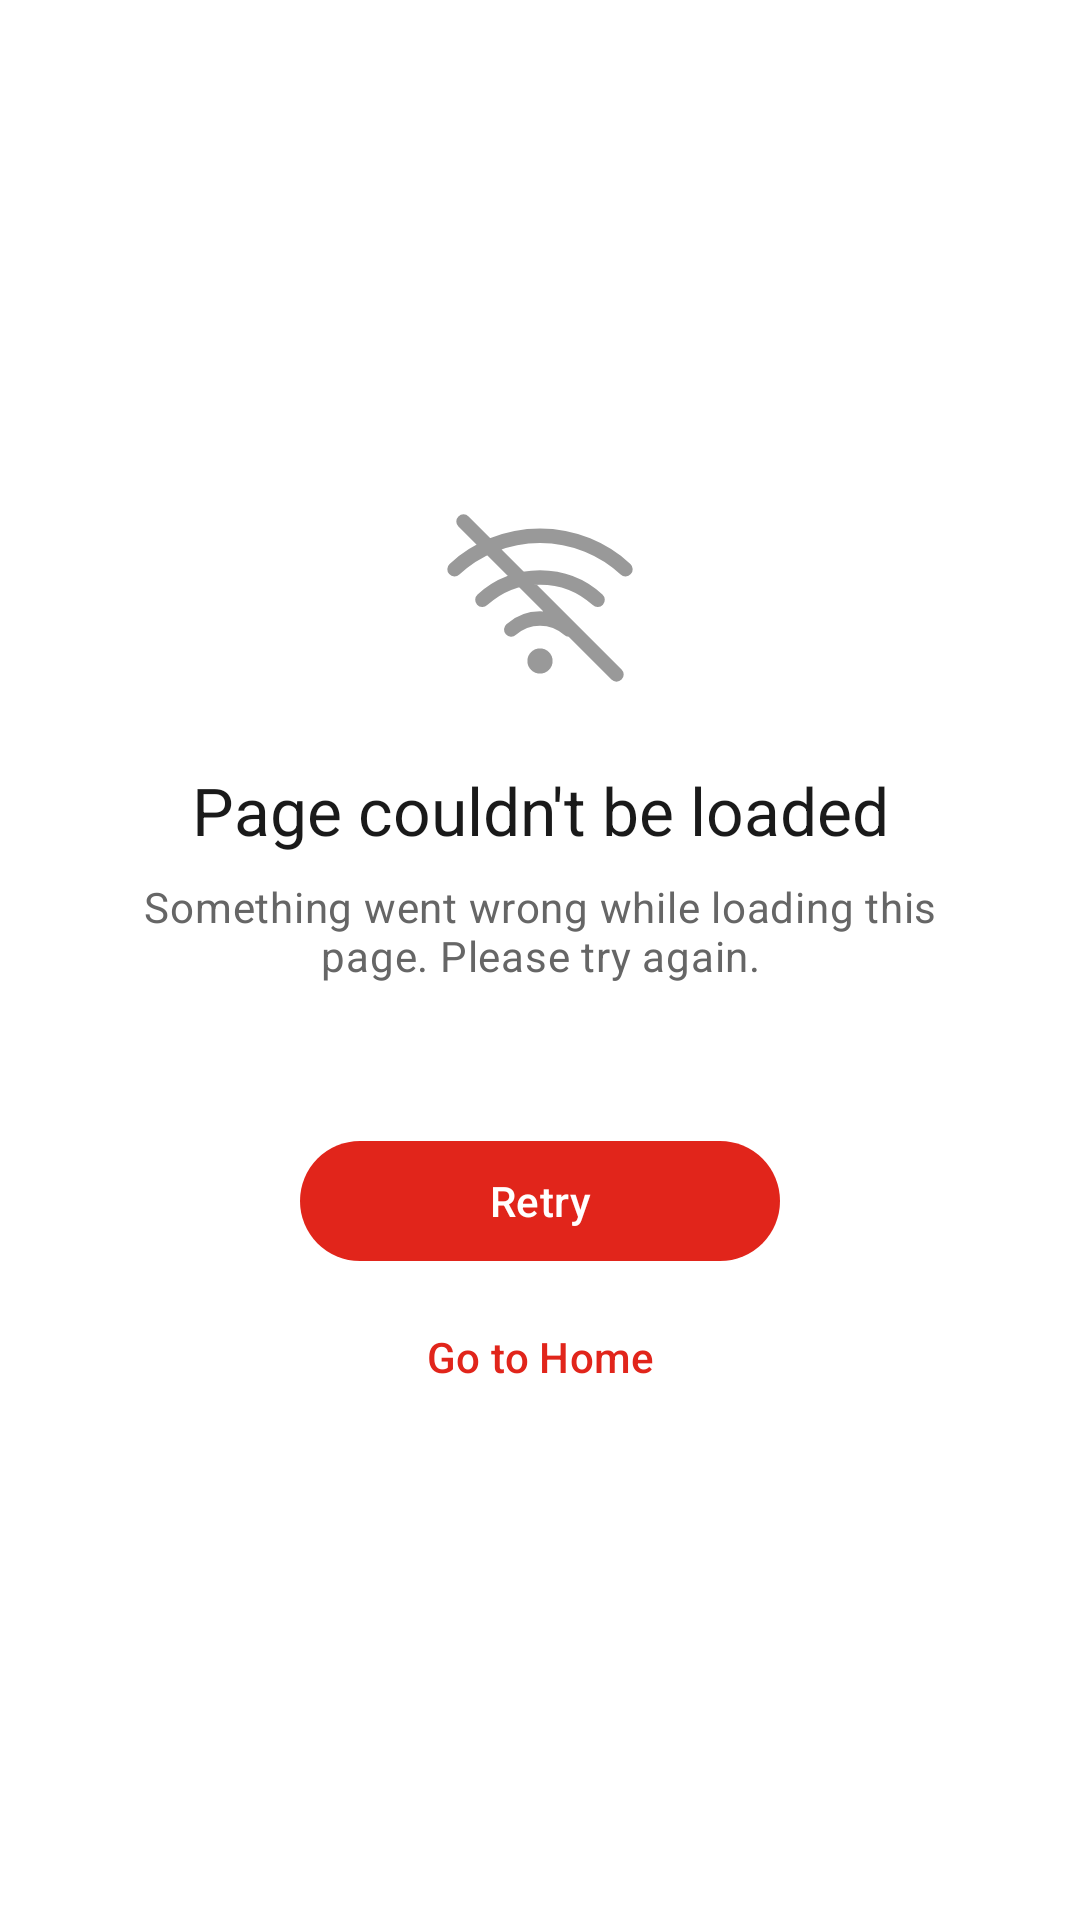

This screen was rendered from an Android layout file. Write that file and the resources it references.
<!-- AndroidManifest.xml: application theme Theme.JDEnglish -->
<!-- res/layout/view_error.xml -->
<?xml version="1.0" encoding="utf-8"?>
<LinearLayout xmlns:android="http://schemas.android.com/apk/res/android"
    xmlns:app="http://schemas.android.com/apk/res-auto"
    android:layout_width="match_parent"
    android:layout_height="match_parent"
    android:background="@color/surface"
    android:clickable="true"
    android:focusable="true"
    android:gravity="center"
    android:orientation="vertical"
    android:padding="32dp">

    <ImageView
        android:layout_width="72dp"
        android:layout_height="72dp"
        android:importantForAccessibility="no"
        android:src="@drawable/ic_error_offline" />

    <TextView
        android:id="@+id/error_title"
        android:layout_width="wrap_content"
        android:layout_height="wrap_content"
        android:layout_marginTop="20dp"
        android:gravity="center"
        android:text="@string/error_title_generic"
        android:textAppearance="?attr/textAppearanceTitleLarge"
        android:textColor="@color/text_primary" />

    <TextView
        android:id="@+id/error_message"
        android:layout_width="wrap_content"
        android:layout_height="wrap_content"
        android:layout_marginTop="8dp"
        android:gravity="center"
        android:text="@string/error_msg_generic"
        android:textAppearance="?attr/textAppearanceBodyMedium"
        android:textColor="@color/text_secondary" />

    <TextView
        android:id="@+id/error_details"
        android:layout_width="wrap_content"
        android:layout_height="wrap_content"
        android:layout_marginTop="8dp"
        android:gravity="center"
        android:textAppearance="?attr/textAppearanceBodySmall"
        android:textColor="@color/text_hint" />

    <com.google.android.material.button.MaterialButton
        android:id="@+id/error_retry"
        android:layout_width="wrap_content"
        android:layout_height="wrap_content"
        android:layout_marginTop="24dp"
        android:minWidth="160dp"
        android:text="@string/retry"
        app:backgroundTint="@color/jd_red" />

    <com.google.android.material.button.MaterialButton
        android:id="@+id/error_home"
        style="@style/Widget.Material3.Button.TextButton"
        android:layout_width="wrap_content"
        android:layout_height="wrap_content"
        android:layout_marginTop="4dp"
        android:text="@string/go_home"
        android:textColor="@color/jd_red" />
</LinearLayout>
<!-- resources referenced by this layout -->
<resources>
  <color name="jd_red">#E1251B</color>
  <color name="surface">#FFFFFF</color>
  <color name="text_hint">#999999</color>
  <color name="text_primary">#1A1A1A</color>
  <color name="text_secondary">#666666</color>
  <!-- drawable ic_error_offline (drawable) -->
  <?xml version="1.0" encoding="utf-8"?>
  <vector xmlns:android="http://schemas.android.com/apk/res/android"
      android:width="72dp"
      android:height="72dp"
      android:viewportWidth="24"
      android:viewportHeight="24"
      android:tint="@color/text_hint">
      <path android:fillColor="#00000000" android:strokeColor="@android:color/white" android:strokeLineCap="round" android:strokeLineJoin="round" android:strokeWidth="1.6"
          android:pathData="M2.5,8.8a14,14 0,0 1,19 0 M5.6,12.2a9.5,9.5 0,0 1,12.8 0 M8.8,15.5a4.8,4.8 0,0 1,6.4 0 M3.5,3.5L20.5,20.5" />
      <path android:fillColor="@android:color/white"
          android:pathData="M12,17.6a1.4,1.4 0,1 1,0 2.8a1.4,1.4 0,1 1,0 -2.8z" />
  </vector>
  <string name="error_msg_generic">Something went wrong while loading this page. Please try again.</string>
  <string name="error_title_generic">Page couldn\'t be loaded</string>
  <string name="go_home">Go to Home</string>
  <string name="retry">Retry</string>
  <style name="Theme.JDEnglish" parent="Base.Theme.JDEnglish" />
  <style name="Base.Theme.JDEnglish" parent="Theme.Material3.Light.NoActionBar">
          <item name="colorPrimary">@color/jd_red</item>
          <item name="colorOnPrimary">@color/white</item>
          <item name="colorPrimaryContainer">@color/jd_red_light</item>
          <item name="colorOnPrimaryContainer">@color/jd_red_dark</item>
          <item name="colorSecondary">@color/jd_red</item>
          <item name="colorOnSecondary">@color/white</item>
          <item name="colorSecondaryContainer">@color/jd_red_light</item>
          <item name="colorOnSecondaryContainer">@color/jd_red_dark</item>
          <item name="colorSurface">@color/surface</item>
          <item name="colorOnSurface">@color/text_primary</item>
          <item name="colorAccent">@color/jd_red</item>
          <item name="colorControlActivated">@color/jd_red</item>
          <item name="android:colorBackground">@color/surface</item>
          <item name="android:windowBackground">@color/surface</item>
          <item name="android:statusBarColor">@android:color/transparent</item>
          <item name="android:navigationBarColor">@android:color/black</item>
          <item name="android:windowLightStatusBar">true</item>
          <item name="toolbarStyle">@style/Widget.JDEnglish.Toolbar</item>
      </style>
  <color name="white">#FFFFFF</color>
  <color name="jd_red_light">#FDECEB</color>
  <color name="jd_red_dark">#B81C14</color>
  <style name="Widget.JDEnglish.Toolbar" parent="Widget.Material3.Toolbar.Surface">
          <item name="titleTextAppearance">@style/TextAppearance.JDEnglish.ToolbarTitle</item>
          <item name="titleCentered">false</item>
      </style>
  <style name="TextAppearance.JDEnglish.ToolbarTitle" parent="TextAppearance.Material3.TitleMedium">
          <item name="android:textSize">17sp</item>
          <item name="android:textColor">@color/text_primary</item>
      </style>
</resources>
